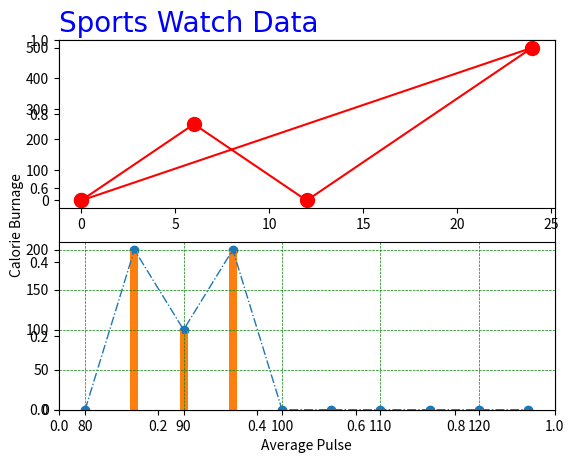

Source code (Python):
import matplotlib.pyplot as plt

xpoint = [0,6,12,24,0]
ypoint = [0,250,0,500,0]

x= [80, 85, 90, 95, 100, 105, 110, 115, 120, 125]
y= [0,200,100,200,0,0,0,0,0,0]

font1 = {'family':'comics','color':'blue','size':20}
font2 = {'family':'serif','color':'darkred','size':15}

plt.xlabel("Average Pulse")
plt.ylabel("Calorie Burnage")
plt.title("Sports Watch Data", loc = 'left', fontdict=font1)

plt.subplot(2,1,1)
plt.plot(xpoint,ypoint,marker='.',ms=20, color='red')

plt.subplot(2,1,2)
plt.plot(x,y,'*',linestyle = '-.',linewidth=1)

plt.grid(color = 'green', linestyle = '--', linewidth = 0.5)

plt.scatter(x, y)
plt.bar(x,y)
plt.show()